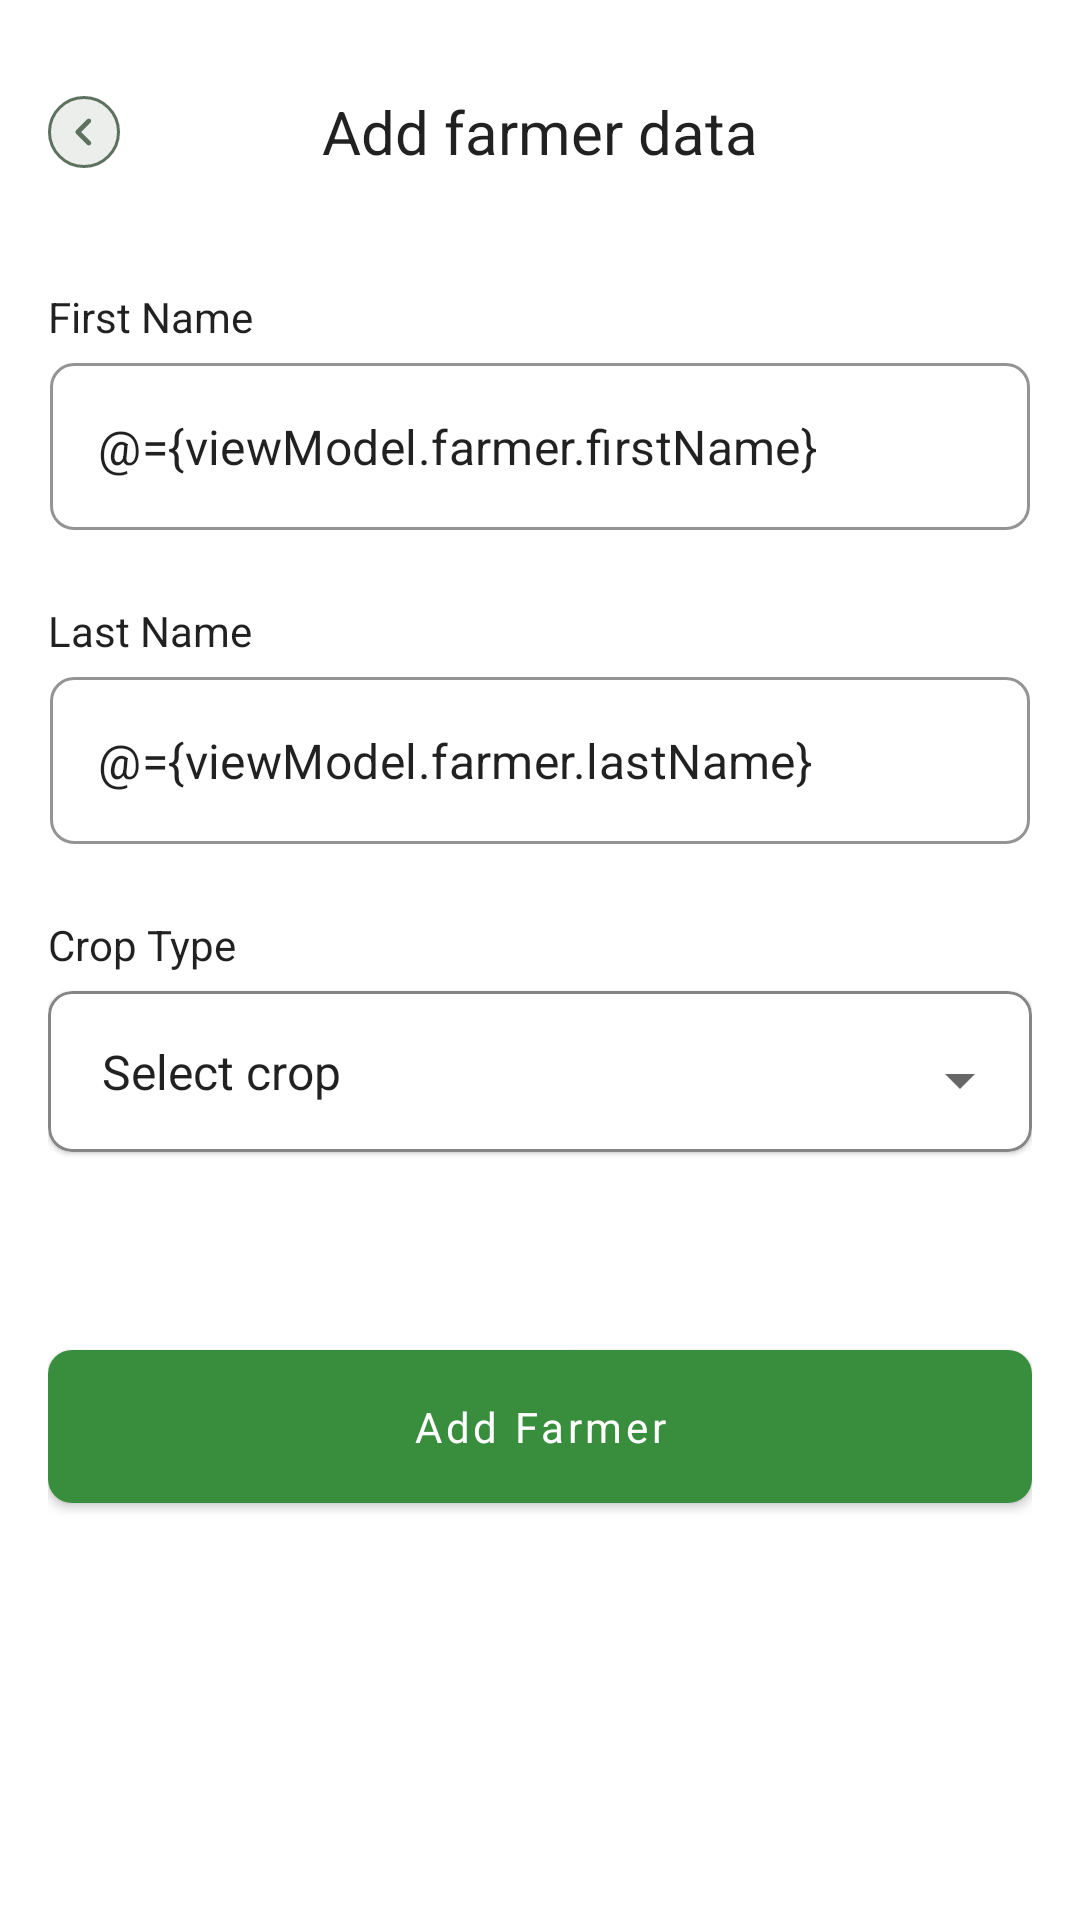

Produce the Android XML layout that renders to this screen, including the resource entries it uses.
<!-- AndroidManifest.xml: application theme Theme.MyFarm -->
<!-- res/layout/fragment_add_farmer.xml -->
<?xml version="1.0" encoding="utf-8"?>
<layout xmlns:android="http://schemas.android.com/apk/res/android"
    xmlns:tools="http://schemas.android.com/tools"
    xmlns:app="http://schemas.android.com/apk/res-auto"
    tools:context=".presentation.fragments.AddFarmerFragment">

    <data>
        <variable
            name="viewModel"
            type="com.mendhie.myfarm.presentation.viewmodels.FarmerViewModel" />
    </data>

    <androidx.constraintlayout.widget.ConstraintLayout
        android:layout_width="match_parent"
        android:layout_height="match_parent">


        <com.google.android.material.appbar.AppBarLayout
            android:id="@+id/app_bar_layout"
            android:layout_width="match_parent"
            android:layout_height="?attr/actionBarSize"
            android:backgroundTint="@android:color/transparent"
            app:elevation="0dp"
            android:layout_marginTop="@dimen/screen_padding"
            app:layout_constraintTop_toTopOf="parent"
            app:layout_constraintStart_toStartOf="parent"
            app:layout_constraintEnd_toEndOf="parent">
            <androidx.appcompat.widget.Toolbar
                android:id="@+id/toolbar"
                android:layout_width="match_parent"
                android:layout_height="match_parent"
                app:navigationIcon="@drawable/ic_nav_back" >
                <TextView
                    android:id="@+id/toolbar_title"
                    android:layout_width="wrap_content"
                    android:layout_height="wrap_content"
                    style="@style/TextAppearance.AppCompat.Widget.ActionBar.Title"
                    android:text="Add farmer data"
                    android:layout_gravity="center" />
            </androidx.appcompat.widget.Toolbar>
        </com.google.android.material.appbar.AppBarLayout>

        <LinearLayout
            android:layout_width="match_parent"
            android:layout_height="wrap_content"
            android:orientation="vertical"
            android:paddingHorizontal="@dimen/screen_padding"
            app:layout_constraintTop_toBottomOf="@id/app_bar_layout">
            <TextView
                android:layout_width="wrap_content"
                android:layout_height="wrap_content"
                android:layout_marginTop="24dp"
                android:text="First Name"
                android:textAppearance="@style/TextAppearance.AppCompat.Body1"/>

            <com.google.android.material.textfield.TextInputLayout
                android:id="@+id/firstName"
                android:layout_width="match_parent"
                android:layout_height="wrap_content"
                app:hintEnabled="false"
                android:layout_marginTop="6dp"
                android:layout_marginStart="0.5dp"
                android:layout_marginEnd="0.5dp"
                style="@style/Edittext.Body">

                <com.google.android.material.textfield.TextInputEditText
                    android:id="@+id/edtFirstName"
                    android:layout_width="match_parent"
                    android:layout_height="wrap_content"
                    android:text="@={viewModel.farmer.firstName}"
                    android:hint="Enter first name"
                    android:onTextChanged="@{(text, start, before, count) ->viewModel.firstNameChanged(text)}"
                    android:inputType="textPersonName" />
            </com.google.android.material.textfield.TextInputLayout>
            <TextView
                android:layout_width="wrap_content"
                android:layout_height="wrap_content"
                android:layout_marginTop="24dp"
                android:text="Last Name"
                android:textAppearance="@style/TextAppearance.AppCompat.Body1"/>

            <com.google.android.material.textfield.TextInputLayout
                android:id="@+id/lastName"
                android:layout_width="match_parent"
                android:layout_height="wrap_content"
                app:hintEnabled="false"
                android:layout_marginTop="6dp"
                android:layout_marginStart="0.5dp"
                android:layout_marginEnd="0.5dp"
                style="@style/Edittext.Body">

                <com.google.android.material.textfield.TextInputEditText
                    android:id="@+id/edtLastName"
                    android:layout_width="match_parent"
                    android:layout_height="wrap_content"
                    android:text="@={viewModel.farmer.lastName}"
                    android:onTextChanged="@{(text, start, before, count) ->viewModel.lastNameChanged(text)}"
                    android:hint="Enter last name"
                    android:inputType="textPersonName" />
            </com.google.android.material.textfield.TextInputLayout>

            <TextView
                android:layout_width="wrap_content"
                android:layout_height="wrap_content"
                android:layout_marginTop="24dp"
                android:text="Crop Type"
                android:textAppearance="@style/TextAppearance.AppCompat.Body1"/>
            <com.google.android.material.card.MaterialCardView
                android:layout_width="match_parent"
                android:layout_height="wrap_content"
                android:layout_marginTop="@dimen/title_field_margin"
                app:cardCornerRadius="8dp"
                app:strokeColor="#800D0D0D"
                app:strokeWidth="1dp">

                <androidx.appcompat.widget.AppCompatSpinner
                    android:id="@+id/spnCropType"
                    android:layout_width="match_parent"
                    android:layout_height="wrap_content"
                    android:textSize="14sp"
                    android:entries="@array/crops"
                    android:paddingStart="10dp"
                    android:paddingTop="10dp"
                    android:paddingBottom="16dp"
                    android:layout_marginTop="@dimen/title_field_margin" />
            </com.google.android.material.card.MaterialCardView>
            <com.google.android.material.button.MaterialButton
                android:id="@+id/btnAddFarmer"
                android:layout_width="match_parent"
                android:layout_height="wrap_content"
                android:layout_marginTop="60dp"
                android:enabled="@{!viewModel.farmer.firstName.isEmpty() &amp;&amp; !viewModel.farmer.lastName.isEmpty() &amp;&amp; viewModel.farmer.cropType>0}"
                app:cornerRadius="8dp"
                android:padding="@dimen/screen_padding"
                android:text="Add Farmer"
                android:textAllCaps="false"/>

        </LinearLayout>



    </androidx.constraintlayout.widget.ConstraintLayout>

</layout>
<!-- resources referenced by this layout -->
<resources>
  <string-array name="crops">
          <item>Select crop</item>
          <item>Cassava</item>
          <item>Maize</item>
          <item>Rice</item>
          <item>Yam</item>
          <item>Millet</item>
          <item>Groundnut</item>
          <item>Beans</item>
          <item>Plantain</item>
          <item>Banana</item>
          <item>Pineapple</item>
      </string-array>
  <dimen name="screen_padding">16dp</dimen>
  <dimen name="title_field_margin">6dp</dimen>
  <!-- drawable ic_nav_back (drawable) -->
  <vector xmlns:android="http://schemas.android.com/apk/res/android"
      android:width="24dp"
      android:height="24dp"
      android:viewportWidth="24"
      android:viewportHeight="24">
    <path
        android:strokeWidth="1"
        android:pathData="M12,12m-11.5,0a11.5,11.5 0,1 1,23 0a11.5,11.5 0,1 1,-23 0"
        android:fillColor="#ECEEEC"
        android:strokeColor="#5C715E"/>
    <group>
      <clip-path
          android:pathData="M2.4,2.4h19.2v19.2h-19.2z"/>
      <path
          android:pathData="M14.168,7.768C13.856,7.456 13.352,7.456 13.04,7.768L9.368,11.44C9.056,11.752 9.056,12.256 9.368,12.568L13.04,16.24C13.352,16.552 13.856,16.552 14.168,16.24C14.48,15.928 14.48,15.424 14.168,15.112L11.064,12L14.168,8.896C14.48,8.584 14.472,8.072 14.168,7.768Z"
          android:fillColor="#5C715E"/>
    </group>
  </vector>
  <style name="Edittext.Body" parent="Widget.MaterialComponents.TextInputLayout.OutlinedBox">
          <item name="android:textColor">@color/black</item>
          <item name="boxStrokeColor">@color/color_primary</item>
          <item name="boxCornerRadiusBottomStart">8dp</item>
          <item name="boxCornerRadiusTopStart">8dp</item>
          <item name="boxCornerRadiusBottomEnd">8dp</item>
          <item name="boxCornerRadiusTopEnd">8dp</item>
          <item name="android:textSize">@dimen/edittext_text_size</item>
          <item name="android:layout_height">@dimen/edittext_height</item>
          <item name="android:layout_width">match_parent</item>
          <item name="paddingStart">16dp</item>
          <item name="paddingEnd">16dp</item>
      </style>
  <style name="Theme.MyFarm" parent="Base.Theme.MyFarm" />
  <color name="black">#FF000000</color>
  <color name="color_primary">#388E3C</color>
  <dimen name="edittext_text_size">14sp</dimen>
  <dimen name="edittext_height">50dp</dimen>
  <style name="Base.Theme.MyFarm" parent="Theme.MaterialComponents.Light.NoActionBar">
          
  
          
          <item name="colorPrimary">@color/color_primary</item>
  
          <item name="colorPrimaryVariant">@color/primary_dark</item>
          <item name="colorOnPrimary">@color/white</item>
          
          <item name="colorSecondary">@color/color_primary</item>
          <item name="colorSecondaryVariant">@color/teal_700</item>
          <item name="colorOnSecondary">@color/black</item>
  
          
          <item name="android:statusBarColor">?attr/colorPrimary</item>
  
          <item name="fontFamily">@font/urbanist_font_family</item>
      </style>
  <color name="primary_dark">#226D29</color>
  <color name="white">#FFFFFFFF</color>
  <color name="teal_700">#FF018786</color>
</resources>
